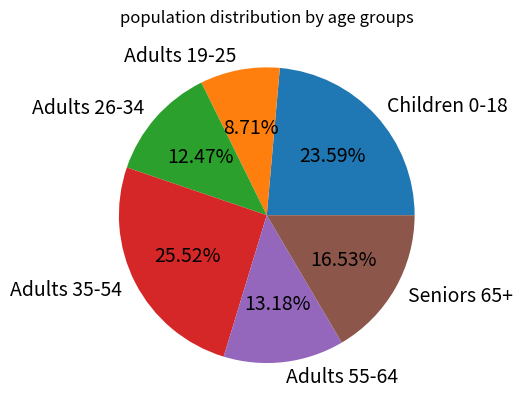

Write Python code to recreate this figure.
import matplotlib.pyplot as plt

age_group_labels = ["Children 0-18","Adults 19-25", "Adults 26-34", "Adults 35-54", "Adults 55-64", "Seniors 65+"]
age_group_populations = [75307800,27799100,39817700,81478600,42061700,52784400]
plt.pie(x=age_group_populations,labels=age_group_labels,autopct="%.2f%%",textprops={"fontsize": 14})
plt.title("population distribution by age groups")
plt.show()